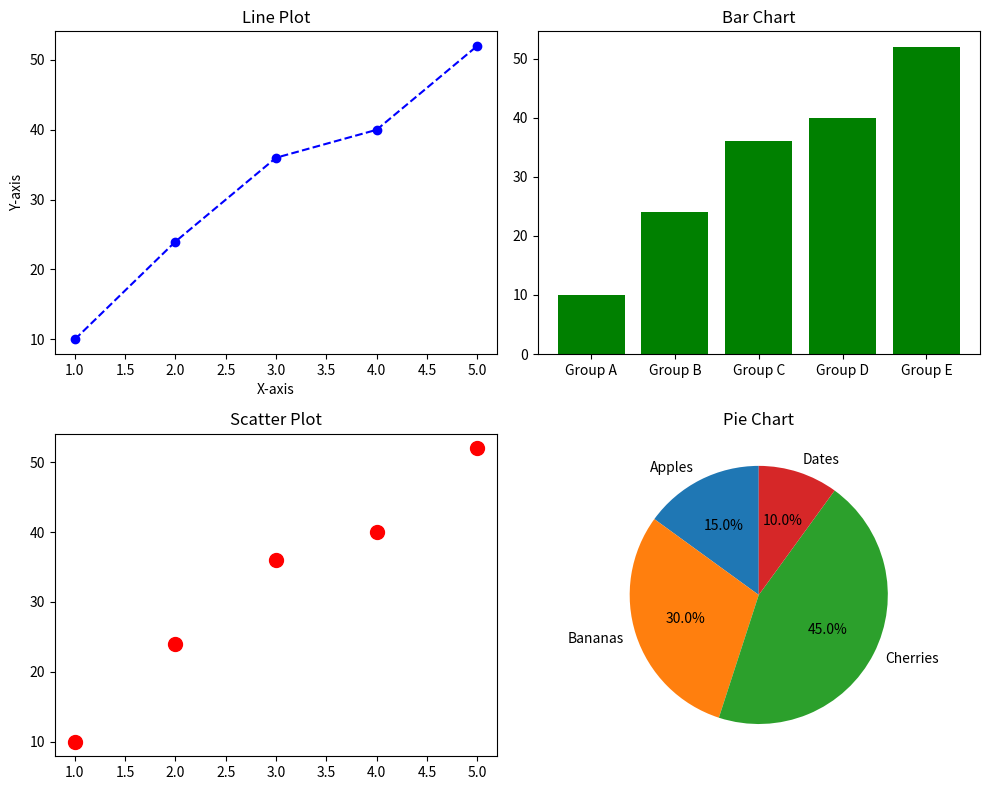

Recreate this plot in Python.
#  Create a program to demonstrate different visual forms using Matplotlib. 

import matplotlib.pyplot as plt

x = [1, 2, 3, 4, 5]
y = [10, 24, 36, 40, 52]
categories = ['Group A', 'Group B', 'Group C', 'Group D', 'Group E']
percentages = [15, 30, 45, 10]
pie_labels = ['Apples', 'Bananas', 'Cherries', 'Dates']

fig, axs = plt.subplots(2, 2, figsize=(10, 8))

axs[0, 0].plot(x, y, marker='o', color='blue', linestyle='--')
axs[0, 0].set_title("Line Plot")
axs[0, 0].set_xlabel("X-axis")
axs[0, 0].set_ylabel("Y-axis")

axs[0, 1].bar(categories, y, color='green')
axs[0, 1].set_title("Bar Chart")

axs[1, 0].scatter(x, y, color='red', s=100)
axs[1, 0].set_title("Scatter Plot")

axs[1, 1].pie(percentages, labels=pie_labels, autopct='%1.1f%%', startangle=90)
axs[1, 1].set_title("Pie Chart")

plt.tight_layout()
plt.show()
